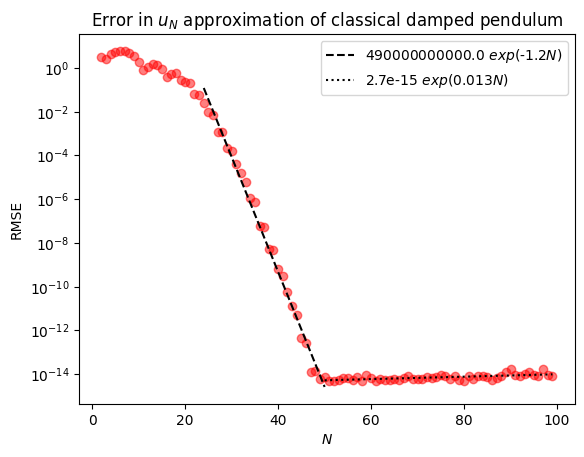

The matplotlib source for this figure:
import matplotlib.pyplot as plt
import numpy as np
from numpy.polynomial.chebyshev import chebvander
from scipy.integrate import quad
from scipy.optimize import curve_fit

plt.rcParams["font.family"] = "Times New Roman"

n = 2
x_j = np.array([0, 0])
alpha_j = np.array([0, 1])
d_j = np.array([1, 0])
L = 10


assert len(alpha_j) == n & len(alpha_j) == len(d_j)

# ODE
gamma = 0.5
omega_0 = 4


# [0, L]
def diff_mat(alpha, N):
    D_matrix_T = np.zeros((N, N))
    k = np.arange(1, N, 2)

    for i in k:
        D_matrix_T += np.diagflat(np.arange(i, N), i)
    D_matrix = D_matrix_T.T
    D_matrix[:, 0] /= 2

    D_matrix *= 4 / L
    return np.linalg.matrix_power(D_matrix, alpha)


def solve(N, x_y):
    Big_mat = diff_mat(2, N) + 2 * gamma * diff_mat(1, N) + omega_0**2 * np.eye(N)

    Big_mat[:, -1] = (diff_mat(alpha_j[0], N) @ chebvander(-1, N - 1).T)[:, 0]
    Big_mat[:, -2] = (diff_mat(alpha_j[1], N) @ chebvander(-1, N - 1).T)[:, 0]

    Big_mat_inv = np.linalg.inv(Big_mat)

    column_vec = np.zeros(N)
    column_vec[-1], column_vec[-2] = d_j[0], d_j[1]

    a_i = column_vec @ Big_mat_inv

    x = np.linspace(0, L, 250)

    def approx(x):
        ts = 2 * x / L - 1
        return a_i @ chebvander(ts, N - 1).T

    def analytic(x):
        decay = np.exp(-gamma * x)
        omega = np.sqrt(omega_0**2 - gamma**2)
        sfactor = (d_j[0] * gamma + d_j[1]) / omega
        oscillation = np.cos(omega * x) + sfactor * np.sin(omega * x)
        return decay * oscillation

    def approx_err(x):
        return (approx(x) - analytic(x)) ** 2

    RMSE = np.sqrt(quad(approx_err, 0, L)[0])

    if x_y:
        return x, approx(x), RMSE
    else:
        return RMSE


def sf(x, p=2):
    x = np.asarray(x)
    x_positive = np.where(np.isfinite(x) & (x != 0), np.abs(x), 10 ** (p - 1))
    mags = 10 ** (p - 1 - np.floor(np.log10(x_positive)))
    return np.round(x * mags) / mags


Damped_plot = 0
Error_N = 1

Save_fig = 0

if Damped_plot:
    N = 100
    x, y, RMSE = solve(N, x_y=True)
    print(RMSE)
    exp_decay = np.exp(-gamma * x)

    # Plotting
    plt.figure()

    plt.plot(x, exp_decay, linestyle="--", color="black", label=r"$y = e^{-\gamma x}$")
    plt.plot(x, -exp_decay, linestyle="--", color="black")
    plt.fill_between(x, -exp_decay, exp_decay, alpha=0.5, color="blue")
    plt.plot(x, y, color="red", label="Damped oscillator")

    # plt.title(r"$y'' + $" + str(2 * gamma) + r"$y' + $" + str(omega_0**2) + r"$y = 0$")
    plt.title(r"$\gamma = $" + str(gamma) + ", " + r"$\omega_0 = $" + str(omega_0))
    plt.legend()
    plt.xlabel("x")
    plt.ylabel("y")

    if Save_fig:
        plt.savefig("Classical_damped.png", dpi=1000)
    plt.show()


if Error_N:
    solves = np.vectorize(solve)
    Ns = np.arange(2, 100)
    RMSEs = solves(Ns, x_y=False)

    mask = RMSEs > 1e-18
    Ns = Ns[mask]
    RMSEs = RMSEs[mask]

    plt.figure()
    plt.semilogy()

    plt.scatter(Ns, RMSEs, color="red", alpha=0.5)

    wu = 22
    fp_err = 48

    def exp_fit(x, a, b):
        return a * np.exp(-b * x)

    def exp_fit_log(x, a, b):
        return np.log(a) - b * x

    a_fit, b_fit = curve_fit(exp_fit_log, Ns[wu:fp_err], np.log(RMSEs[wu:fp_err]))[0]

    print("Decay = " + str(100 - 100*np.exp(-b_fit)) + "%")

    print("Error half life = " + str(np.log(2) / b_fit))
    print("Decay = " + str(100 - 100 * np.exp(-b_fit)) + "%")

    N_exp = np.array([Ns[wu], Ns[fp_err]])
    label_exp = str(sf(a_fit)) + r" $exp($" + str(-sf(b_fit)) + r"$N)$"

    plt.plot(
        N_exp,
        exp_fit(N_exp, a_fit, b_fit),
        label=label_exp,
        linestyle="--",
        color="black",
    )

    a_round, b_round = curve_fit(exp_fit_log, Ns[fp_err:], np.log(RMSEs[fp_err:]))[0]

    N_round = np.array([Ns[fp_err], Ns[-1]])
    label_round = str(sf(a_round)) + r" $exp($" + str(-sf(b_round)) + r"$N)$"

    plt.plot(
        N_round,
        exp_fit(N_round, a_round, b_round),
        label=label_round,
        linestyle=":",
        color="black",
    )

    plt.xlabel(r"$N$")
    plt.ylabel("RMSE")
    plt.title(r"Error in $u_N$ approximation of classical damped pendulum")
    plt.legend()

    plt.savefig("Classical_damped_err.png")
    plt.show()
